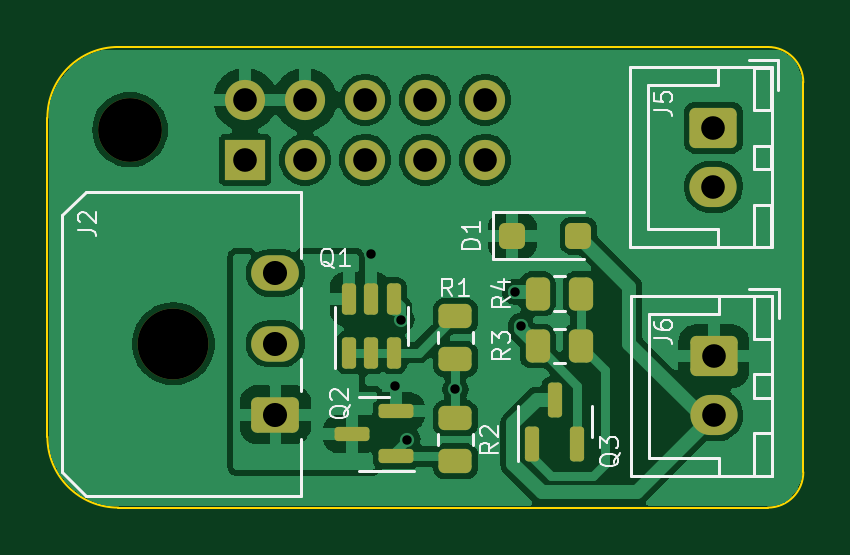
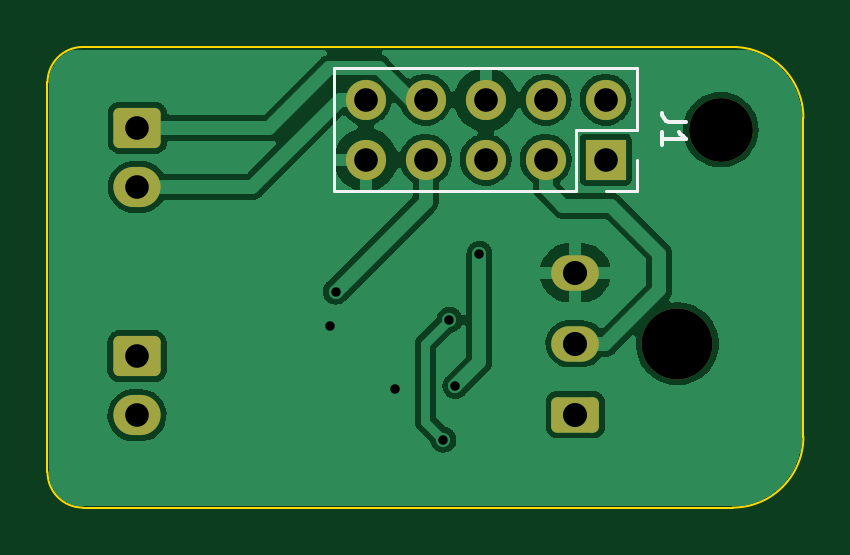
Circuit board: 11 layer files. Board 32.0 x 19.5 mm.
- bottom_copper: PowerPCB-B_Cu.gbl (67087 bytes)
- bottom_mask: PowerPCB-B_Mask.gbs (1926 bytes)
- paste: PowerPCB-B_Paste.gbp (491 bytes)
- bottom_silk: PowerPCB-B_Silkscreen.gbo (2877 bytes)
- outline: PowerPCB-Edge_Cuts.gm1 (1029 bytes)
- top_copper: PowerPCB-F_Cu.gtl (92947 bytes)
- top_mask: PowerPCB-F_Mask.gts (3356 bytes)
- paste: PowerPCB-F_Paste.gtp (2466 bytes)
- top_silk: PowerPCB-F_Silkscreen.gto (19607 bytes)
- drill: PowerPCB-NPTH.drl (434 bytes)
- drill: PowerPCB-PTH.drl (829 bytes)

=== bottom_copper: PowerPCB-B_Cu.gbl (67087 bytes, source omitted) ===
=== bottom_mask: PowerPCB-B_Mask.gbs (1926 bytes, source withheld) ===
=== paste: PowerPCB-B_Paste.gbp ===
G04 #@! TF.GenerationSoftware,KiCad,Pcbnew,(7.0.0)*
G04 #@! TF.CreationDate,2023-03-25T16:30:21+01:00*
G04 #@! TF.ProjectId,PowerPCB,506f7765-7250-4434-922e-6b696361645f,rev?*
G04 #@! TF.SameCoordinates,Original*
G04 #@! TF.FileFunction,Paste,Bot*
G04 #@! TF.FilePolarity,Positive*
%FSLAX46Y46*%
G04 Gerber Fmt 4.6, Leading zero omitted, Abs format (unit mm)*
G04 Created by KiCad (PCBNEW (7.0.0)) date 2023-03-25 16:30:21*
%MOMM*%
%LPD*%
G01*
G04 APERTURE LIST*
G04 APERTURE END LIST*
M02*

=== bottom_silk: PowerPCB-B_Silkscreen.gbo (2877 bytes, source withheld) ===
=== outline: PowerPCB-Edge_Cuts.gm1 ===
G04 #@! TF.GenerationSoftware,KiCad,Pcbnew,(7.0.0)*
G04 #@! TF.CreationDate,2023-03-25T16:30:21+01:00*
G04 #@! TF.ProjectId,PowerPCB,506f7765-7250-4434-922e-6b696361645f,rev?*
G04 #@! TF.SameCoordinates,Original*
G04 #@! TF.FileFunction,Profile,NP*
%FSLAX46Y46*%
G04 Gerber Fmt 4.6, Leading zero omitted, Abs format (unit mm)*
G04 Created by KiCad (PCBNEW (7.0.0)) date 2023-03-25 16:30:21*
%MOMM*%
%LPD*%
G01*
G04 APERTURE LIST*
G04 #@! TA.AperFunction,Profile*
%ADD10C,0.100000*%
G04 #@! TD*
G04 APERTURE END LIST*
D10*
X100000000Y-60500000D02*
G75*
G03*
X103000000Y-63500000I3000000J0D01*
G01*
X132000000Y-45500000D02*
G75*
G03*
X130500000Y-44000000I-1500000J0D01*
G01*
X100000000Y-47000000D02*
X100000000Y-60500000D01*
X130500000Y-63500000D02*
G75*
G03*
X132000000Y-62000000I0J1500000D01*
G01*
X103000000Y-44000000D02*
G75*
G03*
X100000000Y-47000000I0J-3000000D01*
G01*
X103000000Y-63500000D02*
X130500000Y-63500000D01*
X132000000Y-45500000D02*
X132000000Y-62000000D01*
X130500000Y-44000000D02*
X103000000Y-44000000D01*
M02*

=== top_copper: PowerPCB-F_Cu.gtl (92947 bytes, source omitted) ===
=== top_mask: PowerPCB-F_Mask.gts (3356 bytes, source withheld) ===
=== paste: PowerPCB-F_Paste.gtp (2466 bytes, source withheld) ===
=== top_silk: PowerPCB-F_Silkscreen.gto (19607 bytes, source omitted) ===
=== drill: PowerPCB-NPTH.drl ===
M48
; DRILL file {KiCad (7.0.0)} date Sat Mar 25 16:31:28 2023
; FORMAT={-:-/ absolute / metric / decimal}
; #@! TF.CreationDate,2023-03-25T16:31:28+01:00
; #@! TF.GenerationSoftware,Kicad,Pcbnew,(7.0.0)
; #@! TF.FileFunction,NonPlated,1,2,NPTH
FMAT,2
METRIC
; #@! TA.AperFunction,NonPlated,NPTH,ComponentDrill
T1C2.700
; #@! TA.AperFunction,NonPlated,NPTH,ComponentDrill
T2C3.000
%
G90
G05
T1
X103.5Y-47.5
T2
X105.334Y-56.566
T0
M30

=== drill: PowerPCB-PTH.drl ===
M48
; DRILL file {KiCad (7.0.0)} date Sat Mar 25 16:31:28 2023
; FORMAT={-:-/ absolute / metric / decimal}
; #@! TF.CreationDate,2023-03-25T16:31:28+01:00
; #@! TF.GenerationSoftware,Kicad,Pcbnew,(7.0.0)
; #@! TF.FileFunction,Plated,1,2,PTH
FMAT,2
METRIC
; #@! TA.AperFunction,Plated,PTH,ViaDrill
T1C0.400
; #@! TA.AperFunction,Plated,PTH,ComponentDrill
T2C1.000
; #@! TA.AperFunction,Plated,PTH,ComponentDrill
T3C1.020
%
G90
G05
T1
X113.716Y-52.756
X114.732Y-58.344
X114.986Y-55.55
X115.24Y-60.63
X117.272Y-58.5
X119.793Y-54.355
X120.047Y-55.804
T2
X108.37Y-46.23
X108.37Y-48.77
X110.91Y-46.23
X110.91Y-48.77
X113.45Y-46.23
X113.45Y-48.77
X115.99Y-46.23
X115.99Y-48.77
X118.53Y-46.23
X118.53Y-48.77
X128.194Y-47.422
X128.194Y-49.922
X128.211Y-57.094
X128.211Y-59.594
T3
X109.654Y-53.566
X109.654Y-56.566
X109.654Y-59.566
T0
M30

